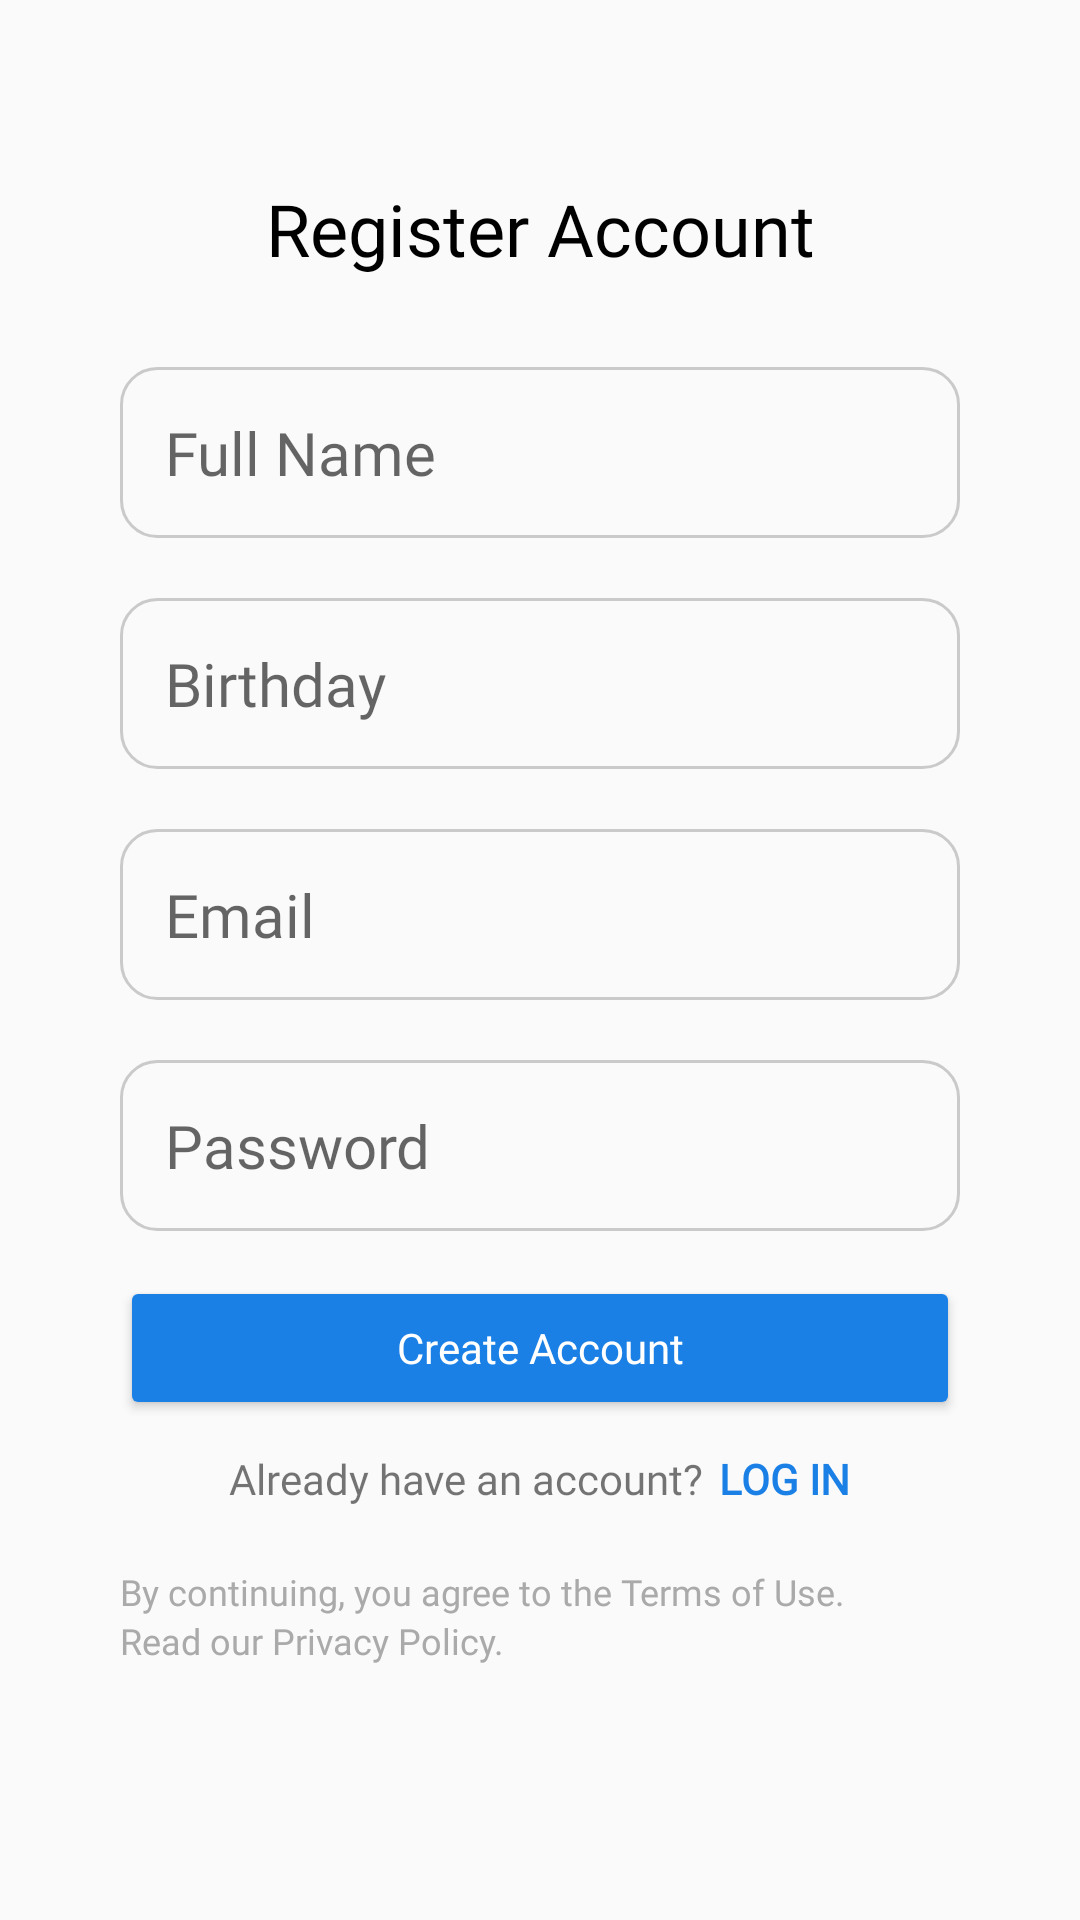

This screen was rendered from an Android layout file. Write that file and the resources it references.
<!-- AndroidManifest.xml: application theme Theme.FitMaster -->
<!-- res/layout/register_account.xml -->
<?xml version="1.0" encoding="utf-8"?>
<androidx.constraintlayout.widget.ConstraintLayout xmlns:android="http://schemas.android.com/apk/res/android"
    xmlns:app="http://schemas.android.com/apk/res-auto"
    android:id="@+id/constraintLayout"
    android:layout_width="match_parent"
    android:layout_height="match_parent">

    <LinearLayout
        android:layout_width="match_parent"
        android:layout_height="match_parent"
        android:orientation="vertical"
        android:padding="40dp"
        app:layout_constraintEnd_toEndOf="parent"
        app:layout_constraintHorizontal_bias="0.0"
        app:layout_constraintStart_toStartOf="parent"
        app:layout_constraintTop_toTopOf="parent">

        <TextView
            android:id="@+id/tvwRegisterAccount"
            android:layout_width="match_parent"
            android:layout_height="wrap_content"
            android:fontFamily="@font/inter_bold"
            android:paddingTop="20dp"
            android:paddingBottom="20dp"
            android:text="@string/register_account"
            android:textAlignment="center"
            android:textColor="@color/black"
            android:textSize="24sp" />

        <EditText
            android:id="@+id/edtFullName"
            android:layout_width="match_parent"
            android:layout_height="wrap_content"
            android:layout_marginTop="10dp"
            android:layout_marginBottom="10dp"
            android:background="@drawable/edit_text_border"
            android:fontFamily="@font/inter_semibold"
            android:hint="@string/full_name"
            android:importantForAutofill="no"
            android:inputType="text|textAutoComplete"
            android:padding="15dp"
            android:textSize="20sp" />


        <EditText
            android:id="@+id/edtBirthday"
            android:layout_width="match_parent"
            android:layout_height="wrap_content"
            android:layout_marginTop="10dp"
            android:layout_marginBottom="10dp"
            android:background="@drawable/edit_text_border"
            android:fontFamily="@font/inter_semibold"
            android:hint="@string/birthday"
            android:importantForAutofill="no"
            android:inputType="datetime|date"
            android:padding="15dp"
            android:textSize="20sp" />

        <EditText
            android:id="@+id/edtEmail"
            android:layout_width="match_parent"
            android:layout_height="wrap_content"
            android:layout_marginTop="10dp"
            android:layout_marginBottom="10dp"
            android:background="@drawable/edit_text_border"
            android:fontFamily="@font/inter_semibold"
            android:hint="@string/email"
            android:importantForAutofill="no"
            android:inputType="text|textEmailAddress|textAutoComplete"
            android:padding="15dp"
            android:textSize="20sp" />

        <EditText
            android:id="@+id/edtPassword"
            android:layout_width="match_parent"
            android:layout_height="wrap_content"
            android:layout_marginTop="10dp"
            android:layout_marginBottom="10dp"
            android:background="@drawable/edit_text_border"
            android:fontFamily="@font/inter_semibold"
            android:hint="@string/password"
            android:importantForAutofill="no"
            android:inputType="text|textPassword"
            android:padding="15dp"
            android:textSize="20sp" />

        <Button
            android:id="@+id/btnCreate"
            android:layout_width="match_parent"
            android:layout_height="wrap_content"
            android:layout_marginTop="5dp"
            android:backgroundTint="@color/blue_button"
            android:fontFamily="@font/inter_semibold"
            android:text="@string/create_account"
            android:textAlignment="center"
            android:textAllCaps="false"
            android:textColor="@color/white" />

        <LinearLayout
            android:layout_width="match_parent"
            android:layout_height="wrap_content"
            android:layout_marginTop="10dp"
            android:layout_marginBottom="10dp"
            android:gravity="center"
            android:orientation="horizontal"
            android:weightSum="3">

            <TextView
                android:id="@+id/tvwAlready"
                android:layout_width="wrap_content"
                android:layout_height="wrap_content"
                android:layout_marginEnd="5dp"
                android:fontFamily="@font/inter_semibold"
                android:gravity="center"
                android:text="@string/already_have_an_account"
                android:textAlignment="center" />

            <TextView
                android:id="@+id/tvwLoginRedirect"
                android:layout_width="wrap_content"
                android:layout_height="wrap_content"
                android:fontFamily="@font/inter_semibold"
                android:gravity="center"
                android:text="LOG IN"
                android:textAlignment="center"
                android:textColor="@color/blue_button"
                android:textStyle="bold" />

        </LinearLayout>

        <TextView
            android:id="@+id/tvwToS"
            android:layout_width="match_parent"
            android:layout_height="wrap_content"
            android:layout_marginTop="10dp"
            android:fontFamily="@font/inter_semibold"
            android:text="@string/by_continuing"
            android:textColor="@android:color/darker_gray"
            android:textSize="12sp" />

        <TextView
            android:id="@+id/tvwToS2"
            android:layout_width="match_parent"
            android:layout_height="wrap_content"
            android:fontFamily="@font/inter_semibold"
            android:text="@string/privacy_policy"
            android:textColor="@android:color/darker_gray"
            android:textSize="12sp" />
    </LinearLayout>
</androidx.constraintlayout.widget.ConstraintLayout>
<!-- resources referenced by this layout -->
<resources>
  <color name="black">#FF000000</color>
  <color name="blue_button">#1A80E6</color>
  <color name="white">#FFFFFFFF</color>
  <!-- drawable edit_text_border (drawable) -->
  <?xml version="1.0" encoding="utf-8"?>
  <shape
      xmlns:android="http://schemas.android.com/apk/res/android"
      android:shape="rectangle">
      <solid
          android:color="@android:color/transparent"/>
  
      <corners
          android:bottomRightRadius="12dp"
          android:bottomLeftRadius="12dp"
          android:topLeftRadius="12dp"
          android:topRightRadius="12dp"/>
      <stroke
          android:color="#44444444"
          android:width="1dp"/>
  </shape>
  <string name="already_have_an_account">Already have an account?</string>
  <string name="birthday">Birthday</string>
  <string name="by_continuing">By continuing, you agree to the Terms of Use.</string>
  <string name="create_account">Create Account</string>
  <string name="email">Email</string>
  <string name="full_name">Full Name</string>
  <string name="password">Password</string>
  <string name="privacy_policy">Read our Privacy Policy.</string>
  <string name="register_account">Register Account</string>
  <style name="Theme.FitMaster" parent="Theme.AppCompat.Light.NoActionBar">
          
          <item name="colorPrimary">@color/blue_button</item>
          <item name="colorPrimaryDark">@color/black</item>
          <item name="colorAccent">@color/white</item>
      </style>
</resources>
